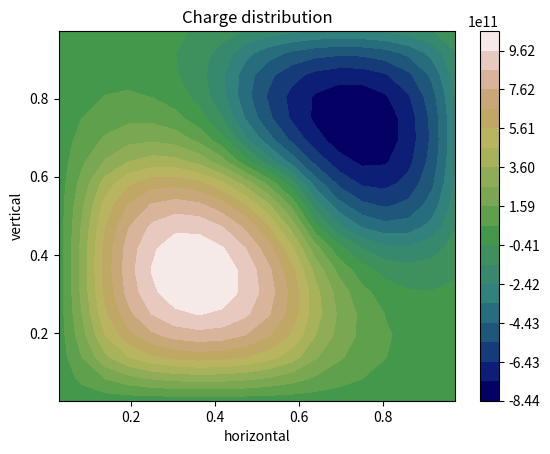

Here is the Python script that generated this plot:
# -*- coding: utf-8 -*-
"""
Created on Wed Apr  5 11:25:38 2017

@author: Paige Meyer
@lab: 12
Description: Solves Laplace's Equation and Poisson's Equation
  using the Relaxation Method
"""

import numpy as np
import matplotlib.pylab as plt


def rho(i, j):
    """Fuction checks if i and j are within ranges within charge distro.
    
    parameters
    ----------
    i : float
        position for x-axis left being 0
    j : float
        position for y-axis top being 0
        
    returns
    -------
    charge : int
        1 if has positive charge, -1 is negative charge, and 0 if no charge.
    """
    if i > b and i < (b+C):
        if j > b and j < (b+C):
            return 1
    if i > (L-b-C) and i < (L-b):
        if j > (L-b-C) and j < (L-b):
            return -1
    return 0


# constants
N = 18              # number points for each column and row
L = 1               # 1 meter long
tol = 8.854e-12     # tolerance for charge
delta = tol * 4     # tolerance for array
a = 1               # charge
dxy = L/N           # step size
b = 0.1             # offset for charge block
C = .5              # charge block length/height

# arrays
phi = np.zeros([N+1, N+1])
phi[0, :] = 10              # top of plate is 10
phi[-1, :] = -10            # the bottom of the plate is -10
phiNew = np.copy(phi)
rhoarray = np.copy(phi)


# find charge distro.
for i in range(N+1):
    for j in range(N+1):
        rhoarray[i, j] = rho(i*dxy, j*dxy)

# update values in array until get new ones using Poisson's equation
while delta > tol:
    # use 4 surrounding potentials to updated the current potential, plus  
    # the charge at the current position
    phiNew = (1/4) * (np.roll(phi, 1, axis=0) + np.roll(phi, -1, axis=0) + \
                      np.roll(phi, 1, axis=1) + np.roll(phi, -1, axis=1) + \
                      a**2 * rhoarray / tol)
    
    # reset top and bottoms to keep charge
    phiNew[:, 0] = phi[:, 0]
    phiNew[:, -1] = phi[:, -1]
    phiNew[0, :] = phi[0, :]
    phiNew[-1, :] = phi[-1, :]

    # get practical error between new phi and old phi
    delta = np.max(phiNew - phi)
    # update phi to be phiNew
    phi, phiNew = phiNew, phi


# plot result  with contour map
# get positions
x = np.linspace(0, L, N+1)
y = np.linspace(0, L, N+1)
x, y = np.meshgrid(x, y)

# adjust levels and color
levels = np.linspace(phi.min(), phi.max(), 20)
cmap = plt.get_cmap('gist_earth')

# plot
plt.contourf(x[:-1, :-1]+dxy/2., y[:-1, :-1]+dxy/2., 
             phi[:-1, :-1], levels=levels, cmap=cmap)
plt.colorbar()
# add labels
plt.title("Charge distribution")
plt.xlabel("horizontal")
plt.ylabel("vertical")
plt.show()
